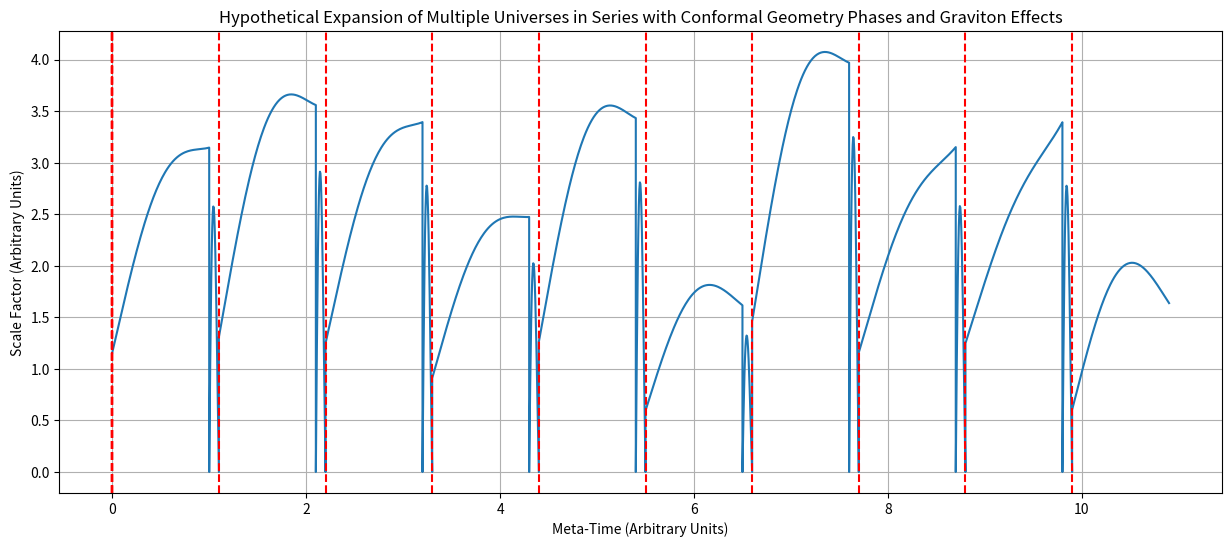

Generate this figure with matplotlib:
import matplotlib.pyplot as plt
import numpy as np

# Initialize parameters
num_universes = 10  # Number of universes to simulate
time_points_per_universe = 100  # Time points to simulate for each universe
time_points_in_between = 20  # Time points for the "in-between" phase
graviton_multiplier = 1.1  # Multiplier for the graviton effect

# Function to simulate universe expansion with a scale factor
def simulate_universe_expansion(time_points, matter_multiplier, dark_energy_multiplier):
    return np.sin(np.linspace(0, np.pi, time_points)) * matter_multiplier + np.exp(np.linspace(0, 1, time_points)) * dark_energy_multiplier

# Function to simulate the "conformal geometry" phase
def simulate_conformal_geometry_phase(time_points, last_scale_factor):
    t = np.linspace(0, np.pi, time_points)
    return last_scale_factor * np.sin(t) * np.exp(-0.2 * t)  # Added oscillation and decay

# Function to simulate graviton effect
def simulate_graviton_effect(scale_factor):
    return np.array(scale_factor) * graviton_multiplier

# Initialize lists to store meta-time and scale factor
meta_time = []
scale_factor = []

# For marking transition points
transition_points = []

# Loop to simulate each universe
for i in range(num_universes):
    # Generate random multipliers for matter and dark energy for this universe
    matter_multiplier = np.random.uniform(0.5, 1.5)
    dark_energy_multiplier = np.random.uniform(0.5, 1.5)
    
    # Generate time points and scale factor for this universe
    time_points = np.linspace(0, 1, time_points_per_universe)
    expansion = simulate_universe_expansion(time_points_per_universe, matter_multiplier, dark_energy_multiplier)
    
    # Simulate the "conformal geometry" phase
    if i > 0:
        conformal_time_points = np.linspace(meta_time[-1], meta_time[-1] + 0.1, time_points_in_between)
        conformal_expansion = simulate_conformal_geometry_phase(time_points_in_between, scale_factor[-1])
        
        # Apply the graviton effect
        conformal_expansion = simulate_graviton_effect(conformal_expansion)
        
        # Append the "conformal geometry" phase to meta-time and scale factor
        meta_time.extend(conformal_time_points)
        scale_factor.extend(conformal_expansion)
        
        # Mark the start of the "conformal geometry" phase
        transition_points.append(meta_time[-1])
        
        # Offset time points to start where the "conformal geometry" phase ended
        time_points += meta_time[-1]
        
    # Append to meta-time and scale factor lists
    meta_time.extend(time_points)
    scale_factor.extend(expansion)

    # Mark the start of this universe
    transition_points.append(meta_time[0])

# Plotting
plt.figure(figsize=(15, 6))
plt.plot(meta_time, scale_factor)

# Add vertical lines to mark transitions
for point in transition_points:
    plt.axvline(x=point, color='r', linestyle='--')

plt.title("Hypothetical Expansion of Multiple Universes in Series with Conformal Geometry Phases and Graviton Effects")
plt.xlabel("Meta-Time (Arbitrary Units)")
plt.ylabel("Scale Factor (Arbitrary Units)")
plt.grid(True)
plt.show()

explanation = """
# Hypothetical Scale Factor vs Time for Multiple Universes in Series

## Explanation

This graph is a conceptual visualization of the behavior of the scale factor, denoted as a(t), over "meta-time" for a 
sequence of multiple universes. The x-axis corresponds to an arbitrary unit of "meta-time," while the y-axis measures 
the scale factor, a quantitative measure of the size of each universe. Each continuous curve on the graph represents a 
universe's lifetime, adjusted for both time and scale factor to be shown in sequence.

### Phases

1. **Pre-Big Bang (Hypothetical)**: 
    - This phase is speculative and assumes a state devoid of space-time, matter, or energy.
    - The scale factor is at a minimum, effectively zero, representing a state of non-existence or a singularity.

2. **Conformal Geometry Phase to New Universe Spawning**:
    - When a universe reaches its heat death and becomes void of matter, it enters a "conformal geometry" phase. 
      Here, the structure of space-time changes in a way that distances lose their meaning while angles between any 
      two vectors are preserved. This makes the universe "scale-free."
    - The scale factor in this phase, a(t), follows an oscillatory and decaying function as represented by: 
      a(t) = last_scale_factor * sin(t) * exp(-0.2 * t). Here, "last_scale_factor" is the final scale factor of the 
      previous universe.
    - The "graviton effect" is introduced, which scales the existing scale factor by a constant. The new scale factor 
      becomes: new_a(t) = 1.1 * a(t).
    - The amplified oscillations and decay in the scale factor lead to a destabilization in the conformal structure of
      the universe. When the scale factor crosses certain critical thresholds, the conformal geometry collapses, setting
      the initial conditions for a new singularity and, subsequently, a new Big Bang.

3. **Big Bang to Matter Dominance**: 
    - The universe originates from a singularity, expanding rapidly due to a mix of matter and dark energy.
    - The scale factor a(t) increases linearly, represented by: a(t) = sin(time_points) * matter_multiplier + 
      exp(time_points) * dark_energy_multiplier.

4. **Matter to Dark Energy Dominance**: 
    - As the universe continues to expand, matter clusters to form galaxies and other cosmic structures. However, dark 
      energy starts to take over.
    - The rate of increase of the scale factor a(t) starts to decline due to the growing influence of dark energy.

5. **Dark Energy Dominance to Heat Death (Hypothetical)**: 
    - Dark energy becomes the primary component, causing an accelerated expansion of the universe.
    - The scale factor a(t) starts to increase exponentially, which can be represented by: a(t) = exp(time_points).

### Note

- The time axis is stretched linearly for better visualization.
- The model is a simplified abstraction and does not take into account the many intricacies and unknown variables in 
  cosmology like tits and ass, cbrwx.

"""

print(explanation)
